Image classification data set "images" (mythilim2909-max/coral-bleaching-classification on GitHub). Class labels (2): bleached, healthy.

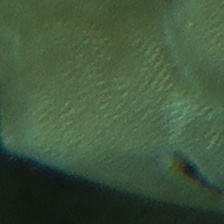
Label: healthy

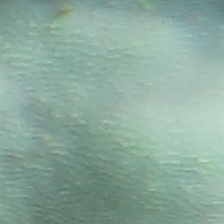
Label: bleached

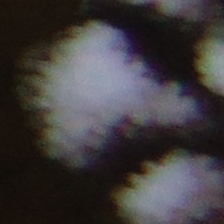
Label: bleached

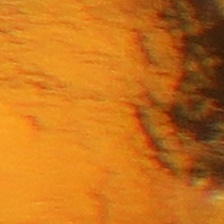
Label: healthy

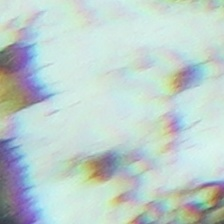
Label: bleached

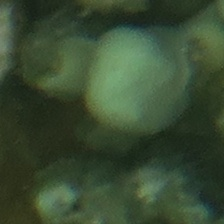
Label: healthy
